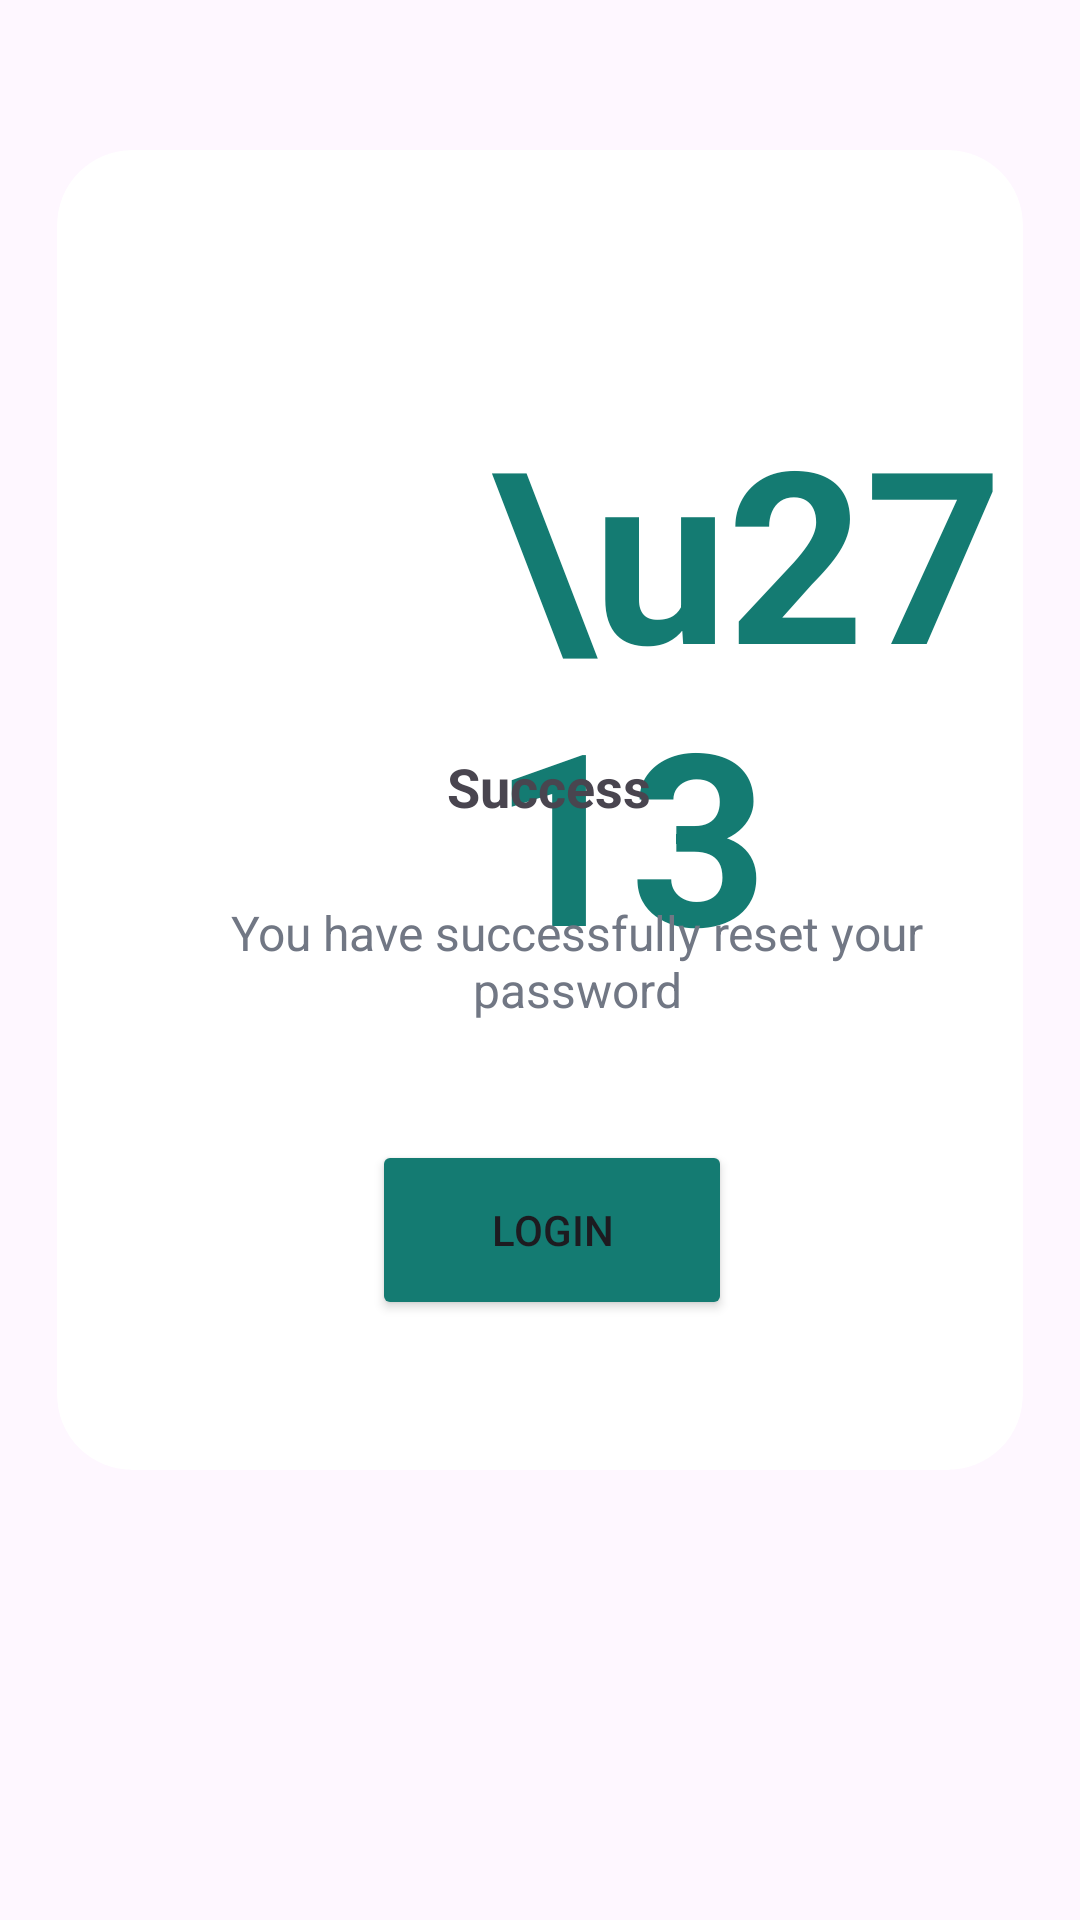

Write the Android layout XML for this screen, with the resource values it uses.
<!-- AndroidManifest.xml: application theme Theme.AndroidNativeApp1 -->
<!-- res/layout/reset_password_layout.xml -->
<?xml version="1.0" encoding="utf-8"?>
<androidx.constraintlayout.widget.ConstraintLayout
    xmlns:android="http://schemas.android.com/apk/res/android"
    xmlns:app="http://schemas.android.com/apk/res-auto"
    xmlns:tools="http://schemas.android.com/tools"
    android:layout_width="match_parent"
    android:layout_height="match_parent"
    android:visibility="visible"
    tools:context=".MainActivity"
    tools:visibility="visible">

    <ScrollView
        android:layout_width="match_parent"
        android:layout_height="match_parent"
        android:layout_marginTop="50dp">
        <LinearLayout
            android:layout_width="match_parent"
            android:layout_height="wrap_content"
            android:gravity="center"
            android:orientation="vertical">
            <androidx.cardview.widget.CardView
                android:layout_width="322dp"
                android:layout_height="440dp"
                app:cardBackgroundColor="#FFFFFF"
                app:cardElevation="0dp"
                app:cardCornerRadius="25dp"
                app:layout_constraintBottom_toBottomOf="parent"
                app:layout_constraintEnd_toEndOf="parent"
                app:layout_constraintStart_toStartOf="parent"
                app:layout_constraintTop_toTopOf="parent"
                app:layout_constraintVertical_bias="0.230">

                <TextView
                    android:layout_width="wrap_content"
                    android:layout_height="wrap_content"
                    android:textSize="80sp"
                    android:textStyle="bold"
                    android:layout_marginTop="80dp"
                    android:layout_marginLeft="145dp"
                    android:textColor="#147B72"
                    android:text="\u2713" />
                <TextView
                    android:layout_width="wrap_content"
                    android:layout_height="wrap_content"
                    android:textSize="18sp"
                    android:textStyle="bold"
                    android:layout_marginTop="200dp"
                    android:layout_marginLeft="130dp"
                    android:text="Success" />
                <TextView
                    android:id="@+id/textView3"
                    android:layout_width="wrap_content"
                    android:layout_height="wrap_content"
                    android:layout_marginLeft="25dp"
                    android:layout_marginTop="250dp"
                    android:gravity="center"
                    android:text="You have successfully reset your password"
                    android:textColor="#717784"
                    android:textSize="16sp" />

                <Button
                    android:id="@+id/resetPasswordLoginButton"
                    android:layout_width="120dp"
                    android:layout_height="60dp"
                    android:layout_marginLeft="105dp"
                    android:layout_marginTop="330dp"
                    android:backgroundTint="@color/dark_green"
                    android:text="Login" />



            </androidx.cardview.widget.CardView>
        </LinearLayout>
    </ScrollView>


</androidx.constraintlayout.widget.ConstraintLayout>
<!-- resources referenced by this layout -->
<resources>
  <color name="dark_green">#FF147B72</color>
  <style name="Theme.AndroidNativeApp1" parent="Base.Theme.AndroidNativeApp1" />
  <style name="Base.Theme.AndroidNativeApp1" parent="Theme.Material3.DayNight.NoActionBar">
          
          
      </style>
</resources>
